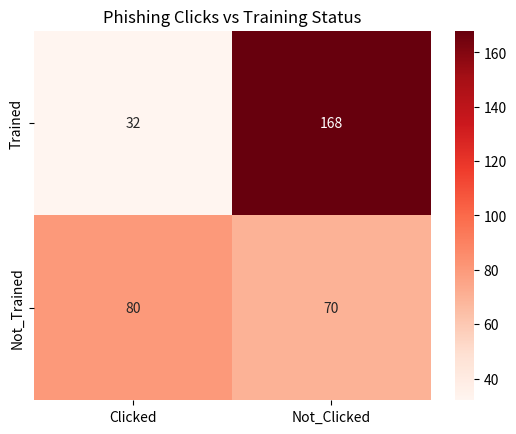

This figure's Python source:
# Is there a relationship between cyber awareness training and how often employees click phishing emails?

'''
1. Realistic Cybersecurity Dataset

Training Completion (Yes / No)
Department (IT, HR, Finance, Sales)
Phishing Simulation Result (Clicked / Ignored)

Let's simulate a more realistic dataset that looks like:
| Department | Training Status | Clicked | Not Clicked | Total |
| ---------- | --------------- | ------- | ----------- | ----- |
| IT         | Trained         | 2       | 48          | 50    |
| IT         | Not Trained     | 5       | 25          | 30    |
| HR         | Trained         | 10      | 40          | 50    |
| HR         | Not Trained     | 20      | 20          | 40    |
| Finance    | Trained         | 8       | 42          | 50    |
| Finance    | Not Trained     | 25      | 15          | 40    |
| Sales      | Trained         | 12      | 38          | 50    |
| Sales      | Not Trained     | 30      | 10          | 40    |
Total employees = 350

2. Cleaned Dataset for Chi-Square Test
Combine the Clicked and Not Clicked across all departments:

| Training Status | Clicked | Not Clicked | Total |
| --------------- | ------- | ----------- | ----- |
| Trained         | 32      | 168         | 200   |
| Not Trained     | 80      | 70          | 150   |
| **Total**       | 112     | 238         | 350   |

This is now PERFECT for a chi-square test.
'''

import pandas as pd
from scipy.stats import chi2_contingency

# More realistic cybersecurity dataset
data = \
[
    [32, 168],   # Trained: Clicked, Not_Clicked
    [80, 70]     # Not Trained: Clicked, Not_Clicked
]

df = pd.DataFrame(data,
                  columns=["Clicked", "Not_Clicked"],
                  index=["Trained", "Not_Trained"])
print("Contingency Table:")
print(df)

# Run chi-square test
chi2, p, dof, expected = chi2_contingency(df)

print("\nChi-Square Value:", chi2)
print("P-Value:", p)
print("Degrees of Freedom:", dof)
print("\nExpected Values:\n", expected)

import seaborn as sns
import matplotlib.pyplot as plt

sns.heatmap(df, annot=True, fmt="d", cmap="Reds")
plt.title("Phishing Clicks vs Training Status")
plt.show()
